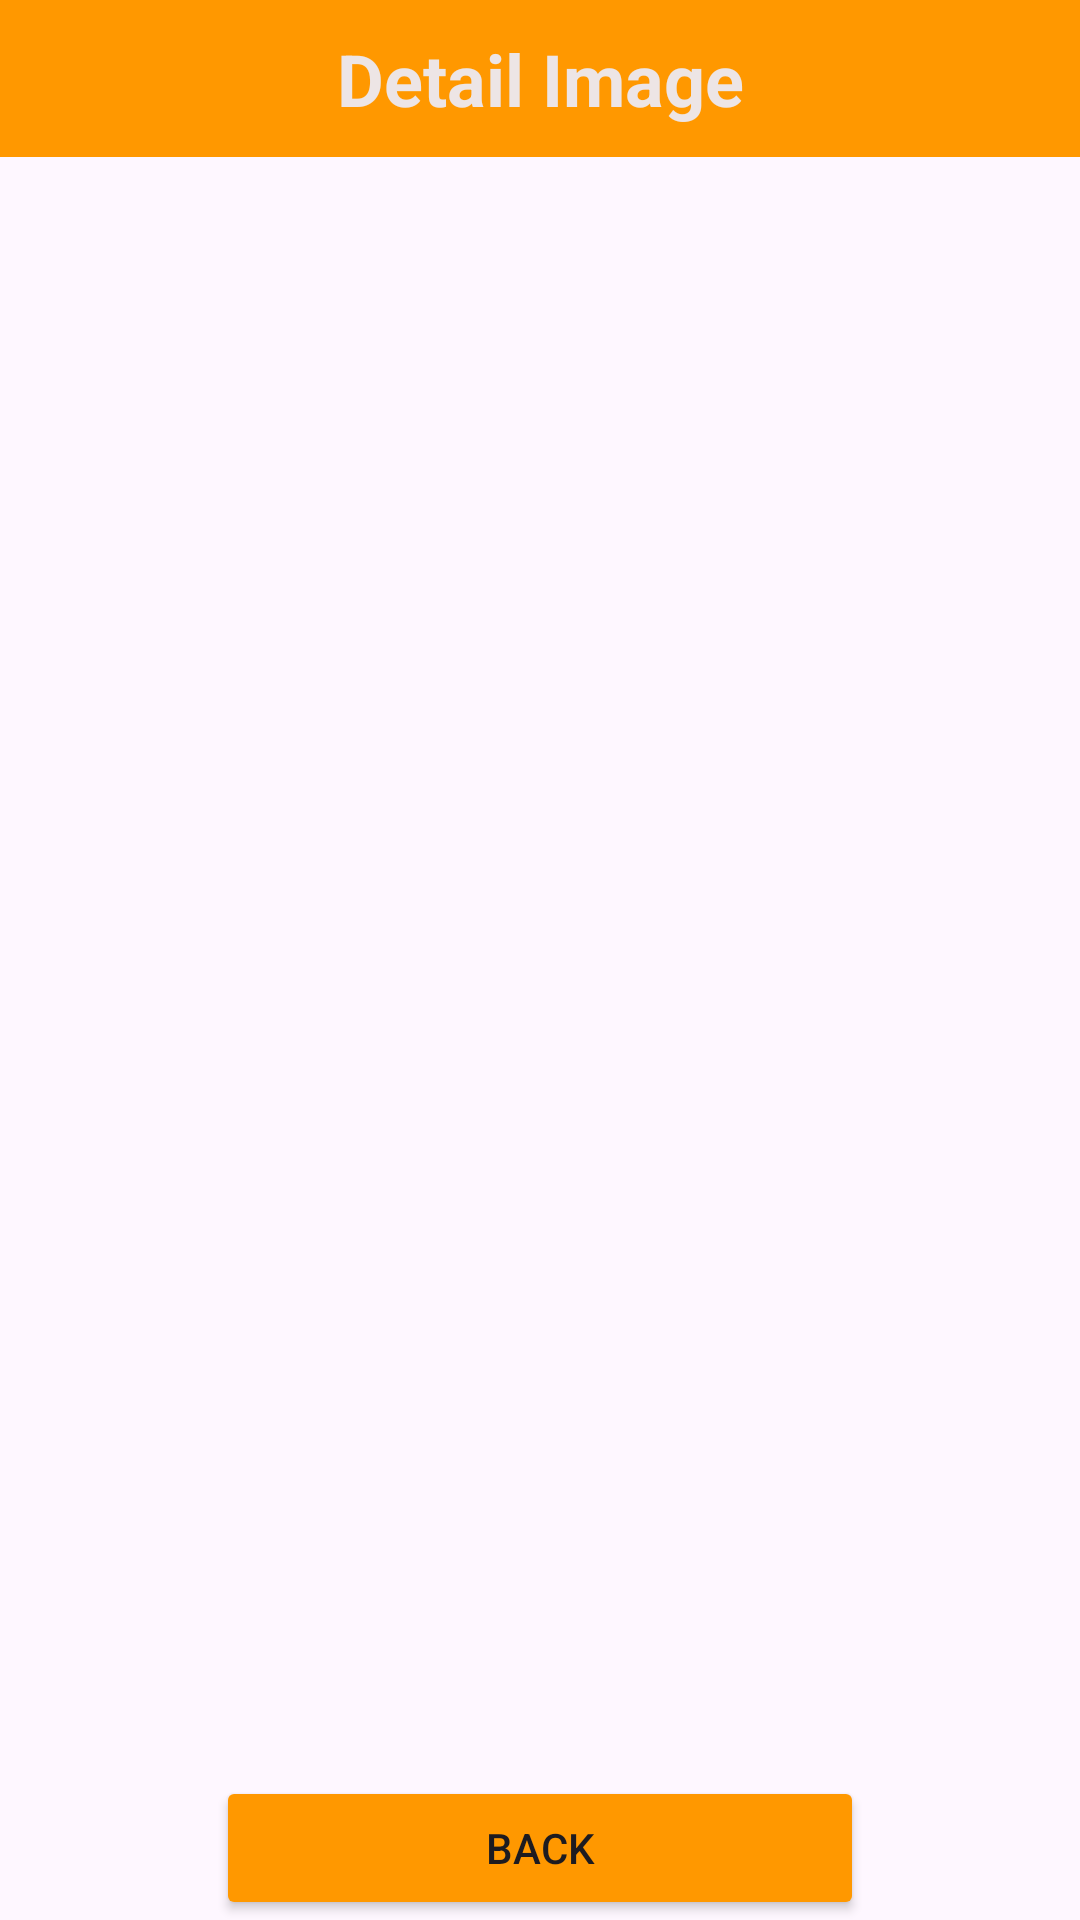

Write the Android layout XML for this screen, with the resource values it uses.
<!-- AndroidManifest.xml: application theme Theme.PNP_Indri -->
<!-- res/layout/activity_detail_photo.xml -->
<?xml version="1.0" encoding="utf-8"?>
<androidx.constraintlayout.widget.ConstraintLayout xmlns:android="http://schemas.android.com/apk/res/android"
    xmlns:app="http://schemas.android.com/apk/res-auto"
    xmlns:tools="http://schemas.android.com/tools"
    android:id="@+id/main"
    android:layout_width="match_parent"
    android:layout_height="match_parent"
    tools:context=".DetailPhotoActivity">

    <LinearLayout
        android:layout_width="match_parent"
        android:layout_height="match_parent"
        android:orientation="vertical">

        
        <TextView
            android:id="@+id/textView8"
            android:layout_width="match_parent"
            android:layout_height="wrap_content"
            android:background="#FF9800"
            android:text="Detail Image"
            android:textAlignment="center"
            android:textColor="#EDE5E5"
            android:textSize="24sp"
            android:textStyle="bold"
            android:padding="10sp"/>

        
        <ImageView
            android:id="@+id/fullscreen_image"
            android:layout_width="match_parent"
            android:layout_height="0dp"
            android:layout_weight="1"
            android:adjustViewBounds="true"
            android:scaleType="fitCenter"
            android:contentDescription="Full-sized image"
            android:layout_marginTop="16dp"
            android:layout_marginBottom="16dp"/>

        
        <Button
            android:id="@+id/btnBack2"
            android:layout_width="match_parent"
            android:layout_height="wrap_content"
            android:text="Back"
            android:layout_marginLeft="72sp"
            android:layout_marginTop="16dp"
            android:layout_marginRight="72sp"
            android:backgroundTint="#FF9800"/>
    </LinearLayout>

</androidx.constraintlayout.widget.ConstraintLayout>
<!-- resources referenced by this layout -->
<resources>
  <style name="Theme.PNP_Indri" parent="Base.Theme.PNP_Indri" />
  <style name="Base.Theme.PNP_Indri" parent="Theme.Material3.DayNight.NoActionBar">
          
          
      </style>
</resources>
